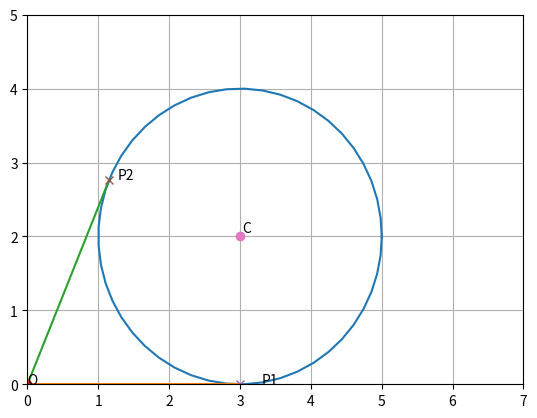

Reproduce this figure in Python.
# -*- coding: utf-8 -*-
"""Assignment3.ipynb

Automatically generated by Colaboratory.

Original file is located at
    https://colab.research.google.com/<link-removed>
"""

# -*- coding: utf-8 -*-
"""Assignment_3.ipynb
Automatically generated by Colaboratory.
Original file is located at
    https://colab.research.google.com/<link-removed>
"""

import numpy as np
import math
from matplotlib import pyplot as plt

#Generating points on a circle
def circ_gen(O,r):
	len = 50
	theta = np.linspace(0,2*np.pi,len)
	x_circ = np.zeros((2,len))
	x_circ[0,:] = r*np.cos(theta)
	x_circ[1,:] = r*np.sin(theta)
	x_circ = (x_circ.T + O).T
	return x_circ



#input parameters
C = np.array([3,2])
O = np.array([0,0])
P1 = np.array([3,0])
P2 = np.array([15/13,36/13])

plt.xlim(0,7)
plt.ylim(0,5)
r=2 #from question
x_circ= circ_gen(C,r)
plt.plot(x_circ[0,:],x_circ[1,:])
#plotting the lines
a= (np.array(([O,P1]))).T
plt.plot(a[0,:],a[1,:])
b= (np.array(([O,P2]))).T
plt.plot(b[0,:],b[1,:])
#plotting the points
plt.plot(O[0], O[1], 'o')
plt.text(O[0] * (1 + 0.3), O[1] * (1 + 0.01) , 'O')
plt.plot(P1[0], P1[1], 'x')
plt.text(P1[0] * (1 + 0.1), P1[1] * (1) , 'P1')
plt.plot(P2[0],P2[1], 'x')
plt.text(P2[0]* (1 + 0.1) , P2[1] * (1) , 'P2')
plt.plot(C[0],C[1],'o')
plt.text(C[0] * (1 + 0.01), C[1] * (1 + 0.03) , 'C')
plt.grid()
angle = math.degrees(math.atan((12/5 - 0)/1+ 12/5*0))
print("Angle subtended:",angle)